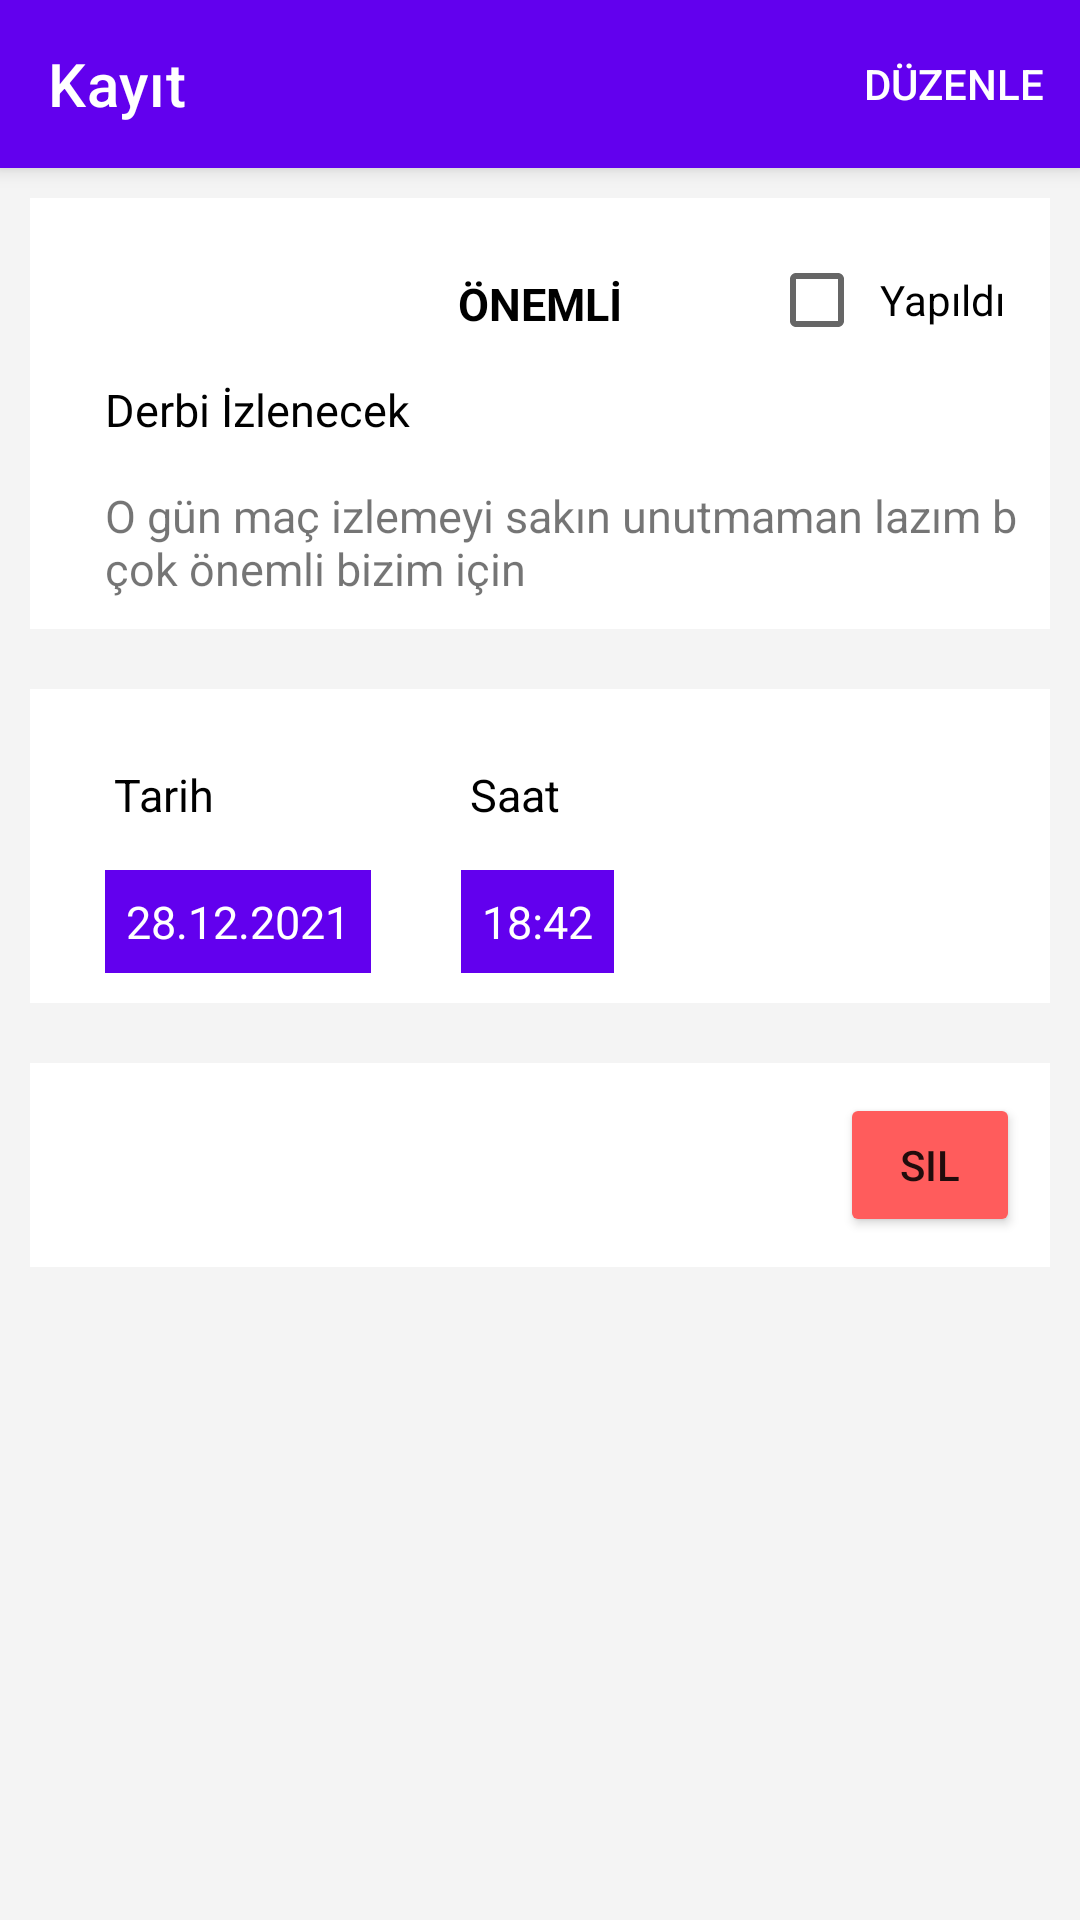

Produce the Android XML layout that renders to this screen, including the resource entries it uses.
<!-- AndroidManifest.xml: application theme Theme.YapılacaklarListesi -->
<!-- res/layout/fragment_event_detail.xml -->
<?xml version="1.0" encoding="utf-8"?>
<LinearLayout xmlns:android="http://schemas.android.com/apk/res/android"
    xmlns:app="http://schemas.android.com/apk/res-auto"
    android:layout_width="match_parent"
    android:layout_height="match_parent"
    android:background="@color/grey"
    android:orientation="vertical">

    <androidx.appcompat.widget.Toolbar
        android:id="@+id/fragment_detail_toolbar"
        android:layout_width="match_parent"
        android:layout_height="wrap_content"
        android:background="@color/purple_500"
        android:elevation="4dp"
        android:theme="@style/ThemeOverlay.AppCompat.Dark"
        app:menu="@menu/event_detail_menu"
        app:title="Kayıt" />

    <androidx.core.widget.NestedScrollView
        android:layout_width="match_parent"
        android:layout_height="match_parent">

        <LinearLayout
            android:layout_width="match_parent"
            android:layout_height="match_parent"
            android:orientation="vertical">

            <androidx.constraintlayout.widget.ConstraintLayout
                android:layout_width="match_parent"
                android:layout_height="wrap_content"
                android:layout_margin="10dp"
                android:background="@color/white"
                android:padding="10dp">

                <TextView
                    android:id="@+id/fragment_detail_type"
                    android:layout_width="wrap_content"
                    android:layout_height="wrap_content"
                    android:layout_margin="15dp"
                    android:text="ÖNEMLİ"
                    android:textColor="@color/black"
                    android:textSize="15sp"
                    android:textStyle="bold"
                    app:layout_constraintLeft_toLeftOf="parent"
                    app:layout_constraintRight_toRightOf="parent"
                    app:layout_constraintTop_toTopOf="parent" />

                <CheckBox
                    android:id="@+id/fragment_detail_complete"
                    android:layout_width="wrap_content"
                    android:layout_height="wrap_content"
                    android:padding="5dp"
                    android:text="Yapıldı"
                    app:layout_constraintRight_toRightOf="parent"
                    app:layout_constraintTop_toTopOf="parent" />

                <TextView
                    android:id="@+id/fragment_detail_title"
                    android:layout_width="wrap_content"
                    android:layout_height="wrap_content"
                    android:layout_margin="15dp"
                    android:text="Derbi İzlenecek"
                    android:textColor="@color/black"
                    android:textSize="15sp"
                    app:layout_constraintLeft_toLeftOf="parent"
                    app:layout_constraintTop_toBottomOf="@id/fragment_detail_type" />

                <TextView
                    android:id="@+id/fragment_detail_description"
                    android:layout_width="wrap_content"
                    android:layout_height="wrap_content"
                    android:layout_margin="15dp"
                    android:text="O gün maç izlemeyi sakın unutmaman lazım bu çok önemli bizim için"
                    android:textSize="15sp"
                    app:layout_constraintLeft_toLeftOf="parent"
                    app:layout_constraintTop_toBottomOf="@id/fragment_detail_title" />

            </androidx.constraintlayout.widget.ConstraintLayout>

            <LinearLayout
                android:layout_width="match_parent"
                android:layout_height="wrap_content"
                android:layout_margin="10dp"
                android:background="@color/white"
                android:orientation="horizontal"
                android:padding="10dp">

                <androidx.constraintlayout.widget.ConstraintLayout
                    android:layout_width="wrap_content"
                    android:layout_height="wrap_content">

                    <ImageView
                        android:id="@+id/fragment_detail_date_icon"
                        android:layout_width="wrap_content"
                        android:layout_height="wrap_content"
                        android:layout_marginVertical="15dp"
                        android:layout_marginLeft="15dp"
                        android:src="@drawable/ic_baseline_event_note_24"
                        app:layout_constraintLeft_toLeftOf="parent"
                        app:layout_constraintTop_toTopOf="parent"
                        app:tint="@color/black" />

                    <TextView
                        android:id="@+id/fragment_detail_title_date"
                        android:layout_width="wrap_content"
                        android:layout_height="wrap_content"
                        android:layout_marginVertical="15dp"
                        android:layout_marginLeft="3dp"
                        android:text="Tarih"
                        android:textColor="@color/black"
                        android:textSize="15sp"
                        app:layout_constraintLeft_toRightOf="@id/fragment_detail_date_icon"
                        app:layout_constraintTop_toTopOf="parent" />

                    <TextView
                        android:id="@+id/fragment_detail_date"
                        android:layout_width="wrap_content"
                        android:layout_height="wrap_content"
                        android:layout_margin="15dp"
                        android:background="@color/purple_500"
                        android:padding="7dp"
                        android:text="28.12.2021"
                        android:textColor="@color/white"
                        android:textSize="15sp"
                        app:layout_constraintLeft_toLeftOf="parent"
                        app:layout_constraintTop_toBottomOf="@id/fragment_detail_title_date" />

                </androidx.constraintlayout.widget.ConstraintLayout>

                <androidx.constraintlayout.widget.ConstraintLayout
                    android:layout_width="wrap_content"
                    android:layout_height="wrap_content"
                    android:layout_marginLeft="15dp">

                    <ImageView
                        android:id="@+id/fragment_detail_time_icon"
                        android:layout_width="wrap_content"
                        android:layout_height="wrap_content"
                        android:layout_marginVertical="15dp"
                        android:layout_marginLeft="15dp"
                        android:src="@drawable/ic_baseline_access_time_24"
                        app:layout_constraintLeft_toLeftOf="parent"
                        app:layout_constraintTop_toTopOf="parent"
                        app:tint="@color/black" />

                    <TextView
                        android:id="@+id/fragment_detail_title_time"
                        android:layout_width="wrap_content"
                        android:layout_height="wrap_content"
                        android:layout_marginVertical="15dp"
                        android:layout_marginLeft="3dp"
                        android:text="Saat"
                        android:textColor="@color/black"
                        android:textSize="15sp"
                        app:layout_constraintLeft_toRightOf="@id/fragment_detail_time_icon"
                        app:layout_constraintTop_toTopOf="parent" />

                    <TextView
                        android:id="@+id/fragment_detail_time"
                        android:layout_width="wrap_content"
                        android:layout_height="wrap_content"
                        android:layout_margin="15dp"
                        android:background="@color/purple_500"
                        android:padding="7dp"
                        android:text="18:42"
                        android:textColor="@color/white"
                        android:textSize="15sp"
                        app:layout_constraintLeft_toLeftOf="parent"
                        app:layout_constraintTop_toBottomOf="@id/fragment_detail_title_time" />

                </androidx.constraintlayout.widget.ConstraintLayout>

            </LinearLayout>

            <LinearLayout
                android:layout_width="match_parent"
                android:layout_height="wrap_content"
                android:layout_margin="10dp"
                android:background="@color/white"
                android:gravity="end"
                android:orientation="horizontal"
                android:padding="10dp">

                <Button
                    android:id="@+id/fragment_detail_delete"
                    android:layout_width="60dp"
                    android:layout_height="wrap_content"
                    android:backgroundTint="@color/red"
                    android:text="sil" />


            </LinearLayout>

        </LinearLayout>

    </androidx.core.widget.NestedScrollView>

</LinearLayout>
<!-- resources referenced by this layout -->
<resources>
  <color name="black">#FF000000</color>
  <color name="grey">#F4F4F4</color>
  <color name="purple_500">#FF6200EE</color>
  <color name="red">#FF5C5C</color>
  <color name="white">#FFFFFFFF</color>
  <style name="Theme.YapılacaklarListesi" parent="Theme.MaterialComponents.DayNight.NoActionBar">
          
          <item name="colorPrimary">@color/purple_500</item>
          <item name="colorPrimaryVariant">@color/purple_700</item>
          <item name="colorOnPrimary">@color/white</item>
          
          <item name="colorSecondary">@color/teal_200</item>
          <item name="colorSecondaryVariant">@color/teal_700</item>
          <item name="colorOnSecondary">@color/black</item>
          
          <item name="android:statusBarColor" tools:targetApi="l">?attr/colorPrimaryVariant</item>
          
      </style>
  <color name="purple_700">#FF3700B3</color>
  <color name="teal_200">#FF03DAC5</color>
  <color name="teal_700">#FF018786</color>
</resources>
